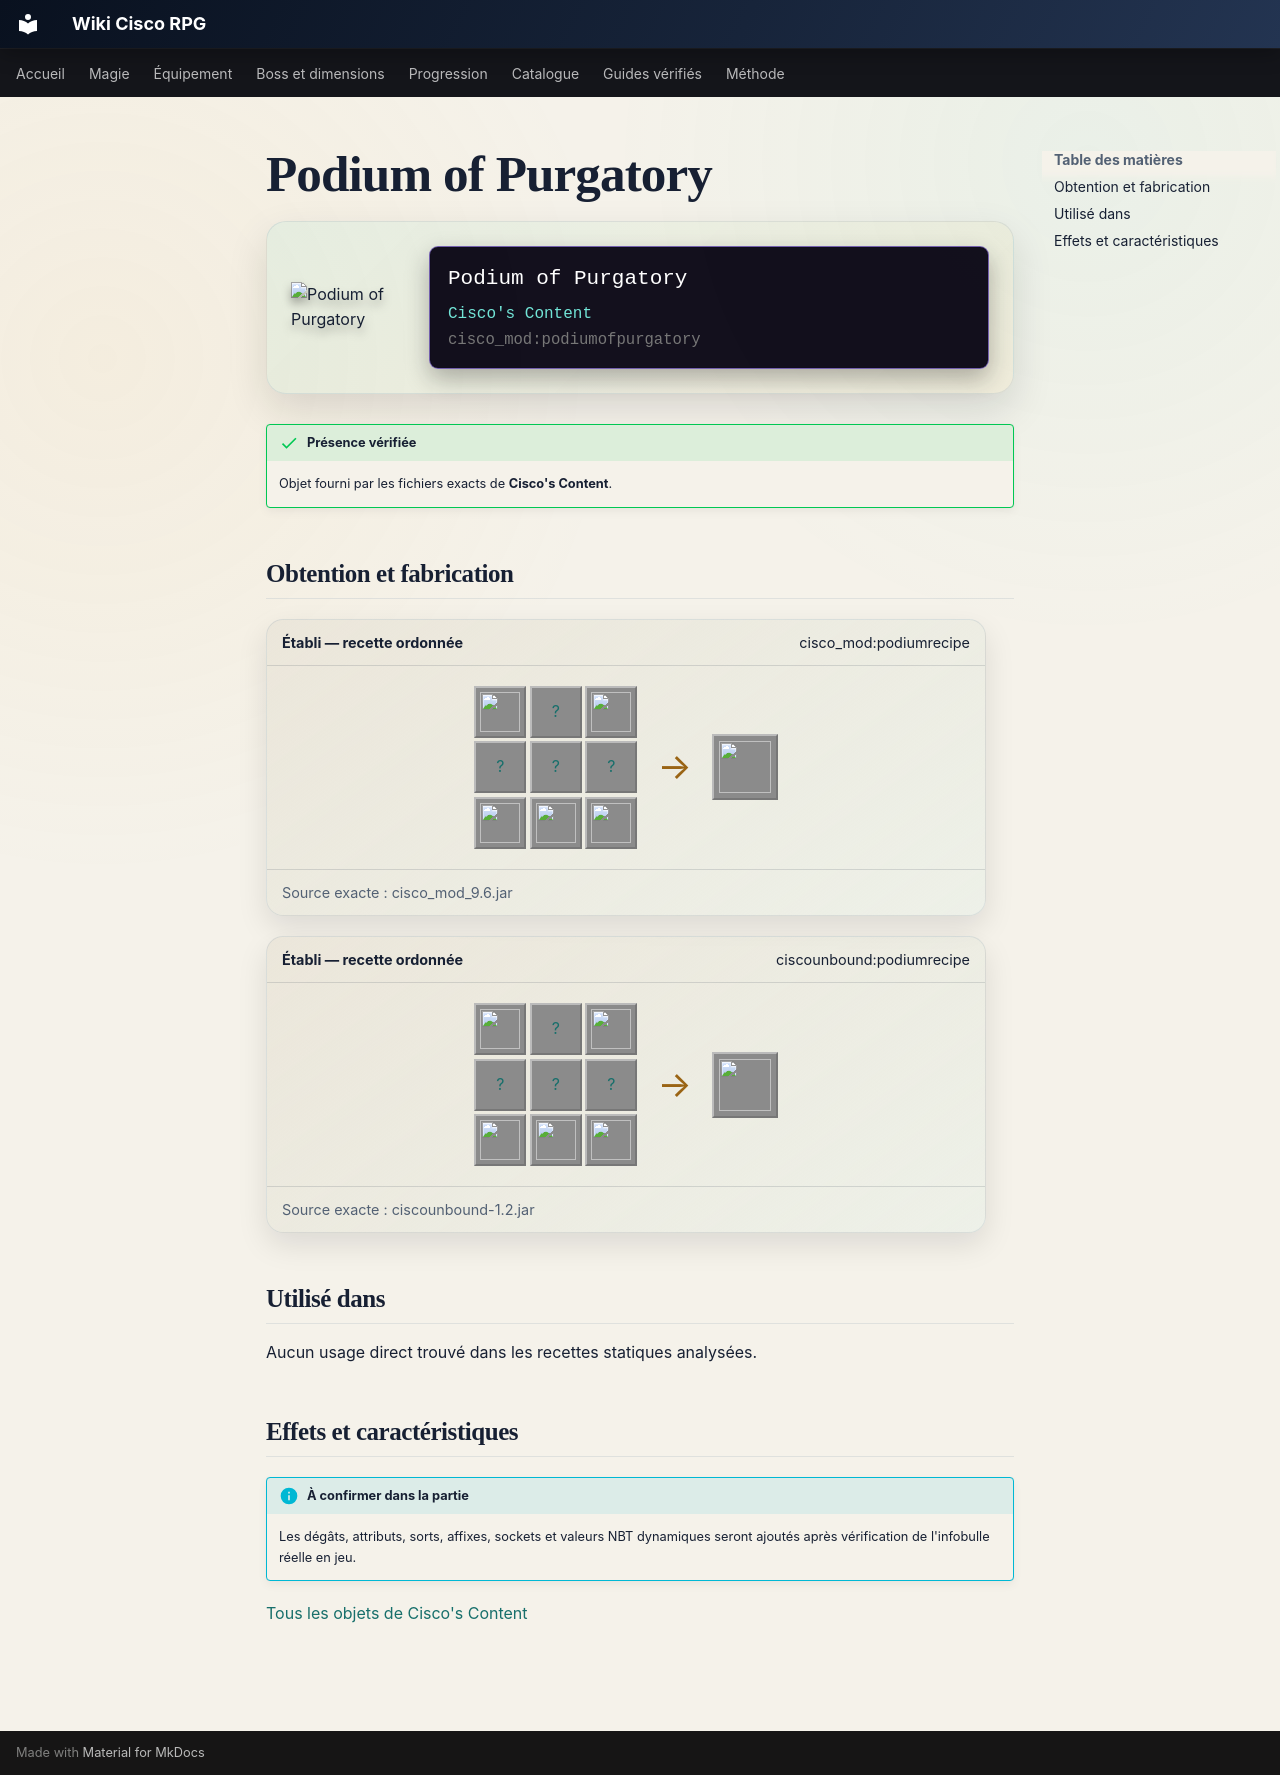

repository: Kloups-Dev/wiki-cisco-rpg · page: catalogue/objets/cisco_mod/podiumofpurgatory/index.html · generator: mkdocs

# Podium of Purgatory

<div class="mc-item-showcase">
<img class="mc-item-icon" src="../../../../assets/generated/items/cisco_mod/podiumofpurgatory.png" alt="Podium of Purgatory">
<div class="mc-tooltip-card">
<div class="mc-tooltip-card__name">Podium of Purgatory</div>
<div class="mc-tooltip-card__mod">Cisco&#x27;s Content</div>
<div class="mc-tooltip-card__id">cisco_mod:podiumofpurgatory</div>
</div>
</div>

!!! success "Présence vérifiée"
    Objet fourni par les fichiers exacts de **Cisco's Content**.

## Obtention et fabrication

<div class="jei-recipe"><div class="jei-recipe__head"><strong>Établi — recette ordonnée</strong><span>cisco_mod:podiumrecipe</span></div><div class="jei-recipe__body"><div class="jei-grid"><a class="jei-slot" href="../../../../catalogue/objets/cisco_mod/nocturnal_amethyst/" title="Nocturnal Amethyst (cisco_mod:nocturnal_amethyst)"><img src="../../../../assets/generated/items/cisco_mod/nocturnal_amethyst.png" alt="" loading="lazy"></a><a class="jei-slot" href="../../../../catalogue/objets/cisco_mod/darksteel_slab/" title="Darksteel Slab (cisco_mod:darksteel_slab)">?</a><a class="jei-slot" href="../../../../catalogue/objets/cisco_mod/nocturnal_amethyst/" title="Nocturnal Amethyst (cisco_mod:nocturnal_amethyst)"><img src="../../../../assets/generated/items/cisco_mod/nocturnal_amethyst.png" alt="" loading="lazy"></a><a class="jei-slot" href="../../../../catalogue/objets/cisco_mod/darksteel_slab/" title="Darksteel Slab (cisco_mod:darksteel_slab)">?</a><a class="jei-slot" href="../../../../catalogue/objets/cisco_mod/darksteel_slab/" title="Darksteel Slab (cisco_mod:darksteel_slab)">?</a><a class="jei-slot" href="../../../../catalogue/objets/cisco_mod/darksteel_slab/" title="Darksteel Slab (cisco_mod:darksteel_slab)">?</a><a class="jei-slot" href="../../../../catalogue/objets/cisco_mod/nocturnal_amethyst/" title="Nocturnal Amethyst (cisco_mod:nocturnal_amethyst)"><img src="../../../../assets/generated/items/cisco_mod/nocturnal_amethyst.png" alt="" loading="lazy"></a><a class="jei-slot" href="../../../../catalogue/objets/cisco_mod/darksteel_block/" title="Darksteel Block (cisco_mod:darksteel_block)"><img src="../../../../assets/generated/items/cisco_mod/darksteel_block.png" alt="" loading="lazy"></a><a class="jei-slot" href="../../../../catalogue/objets/cisco_mod/nocturnal_amethyst/" title="Nocturnal Amethyst (cisco_mod:nocturnal_amethyst)"><img src="../../../../assets/generated/items/cisco_mod/nocturnal_amethyst.png" alt="" loading="lazy"></a></div><span class="jei-arrow">→</span><span class="jei-slot jei-slot--result"><img src="../../../../assets/generated/items/cisco_mod/podiumofpurgatory.png" alt=""></span></div><div class="jei-recipe__source">Source exacte : cisco_mod_9.6.jar</div></div>
<div class="jei-recipe"><div class="jei-recipe__head"><strong>Établi — recette ordonnée</strong><span>ciscounbound:podiumrecipe</span></div><div class="jei-recipe__body"><div class="jei-grid"><a class="jei-slot" href="../../../../catalogue/objets/cisco_mod/nocturnal_amethyst/" title="Nocturnal Amethyst (cisco_mod:nocturnal_amethyst)"><img src="../../../../assets/generated/items/cisco_mod/nocturnal_amethyst.png" alt="" loading="lazy"></a><a class="jei-slot" href="../../../../catalogue/objets/cisco_mod/darksteel_slab/" title="Darksteel Slab (cisco_mod:darksteel_slab)">?</a><a class="jei-slot" href="../../../../catalogue/objets/cisco_mod/nocturnal_amethyst/" title="Nocturnal Amethyst (cisco_mod:nocturnal_amethyst)"><img src="../../../../assets/generated/items/cisco_mod/nocturnal_amethyst.png" alt="" loading="lazy"></a><a class="jei-slot" href="../../../../catalogue/objets/cisco_mod/darksteel_slab/" title="Darksteel Slab (cisco_mod:darksteel_slab)">?</a><a class="jei-slot" href="../../../../catalogue/objets/cisco_mod/darksteel_slab/" title="Darksteel Slab (cisco_mod:darksteel_slab)">?</a><a class="jei-slot" href="../../../../catalogue/objets/cisco_mod/darksteel_slab/" title="Darksteel Slab (cisco_mod:darksteel_slab)">?</a><a class="jei-slot" href="../../../../catalogue/objets/cisco_mod/nocturnal_amethyst/" title="Nocturnal Amethyst (cisco_mod:nocturnal_amethyst)"><img src="../../../../assets/generated/items/cisco_mod/nocturnal_amethyst.png" alt="" loading="lazy"></a><a class="jei-slot" href="../../../../catalogue/objets/cisco_mod/darksteel_block/" title="Darksteel Block (cisco_mod:darksteel_block)"><img src="../../../../assets/generated/items/cisco_mod/darksteel_block.png" alt="" loading="lazy"></a><a class="jei-slot" href="../../../../catalogue/objets/cisco_mod/nocturnal_amethyst/" title="Nocturnal Amethyst (cisco_mod:nocturnal_amethyst)"><img src="../../../../assets/generated/items/cisco_mod/nocturnal_amethyst.png" alt="" loading="lazy"></a></div><span class="jei-arrow">→</span><span class="jei-slot jei-slot--result"><img src="../../../../assets/generated/items/cisco_mod/podiumofpurgatory.png" alt=""></span></div><div class="jei-recipe__source">Source exacte : ciscounbound-1.2.jar</div></div>

## Utilisé dans

Aucun usage direct trouvé dans les recettes statiques analysées.

## Effets et caractéristiques

!!! info "À confirmer dans la partie"
    Les dégâts, attributs, sorts, affixes, sockets et valeurs NBT dynamiques seront ajoutés après vérification de l'infobulle réelle en jeu.

[Tous les objets de Cisco's Content](../../../contenu/cisco-content.md)
